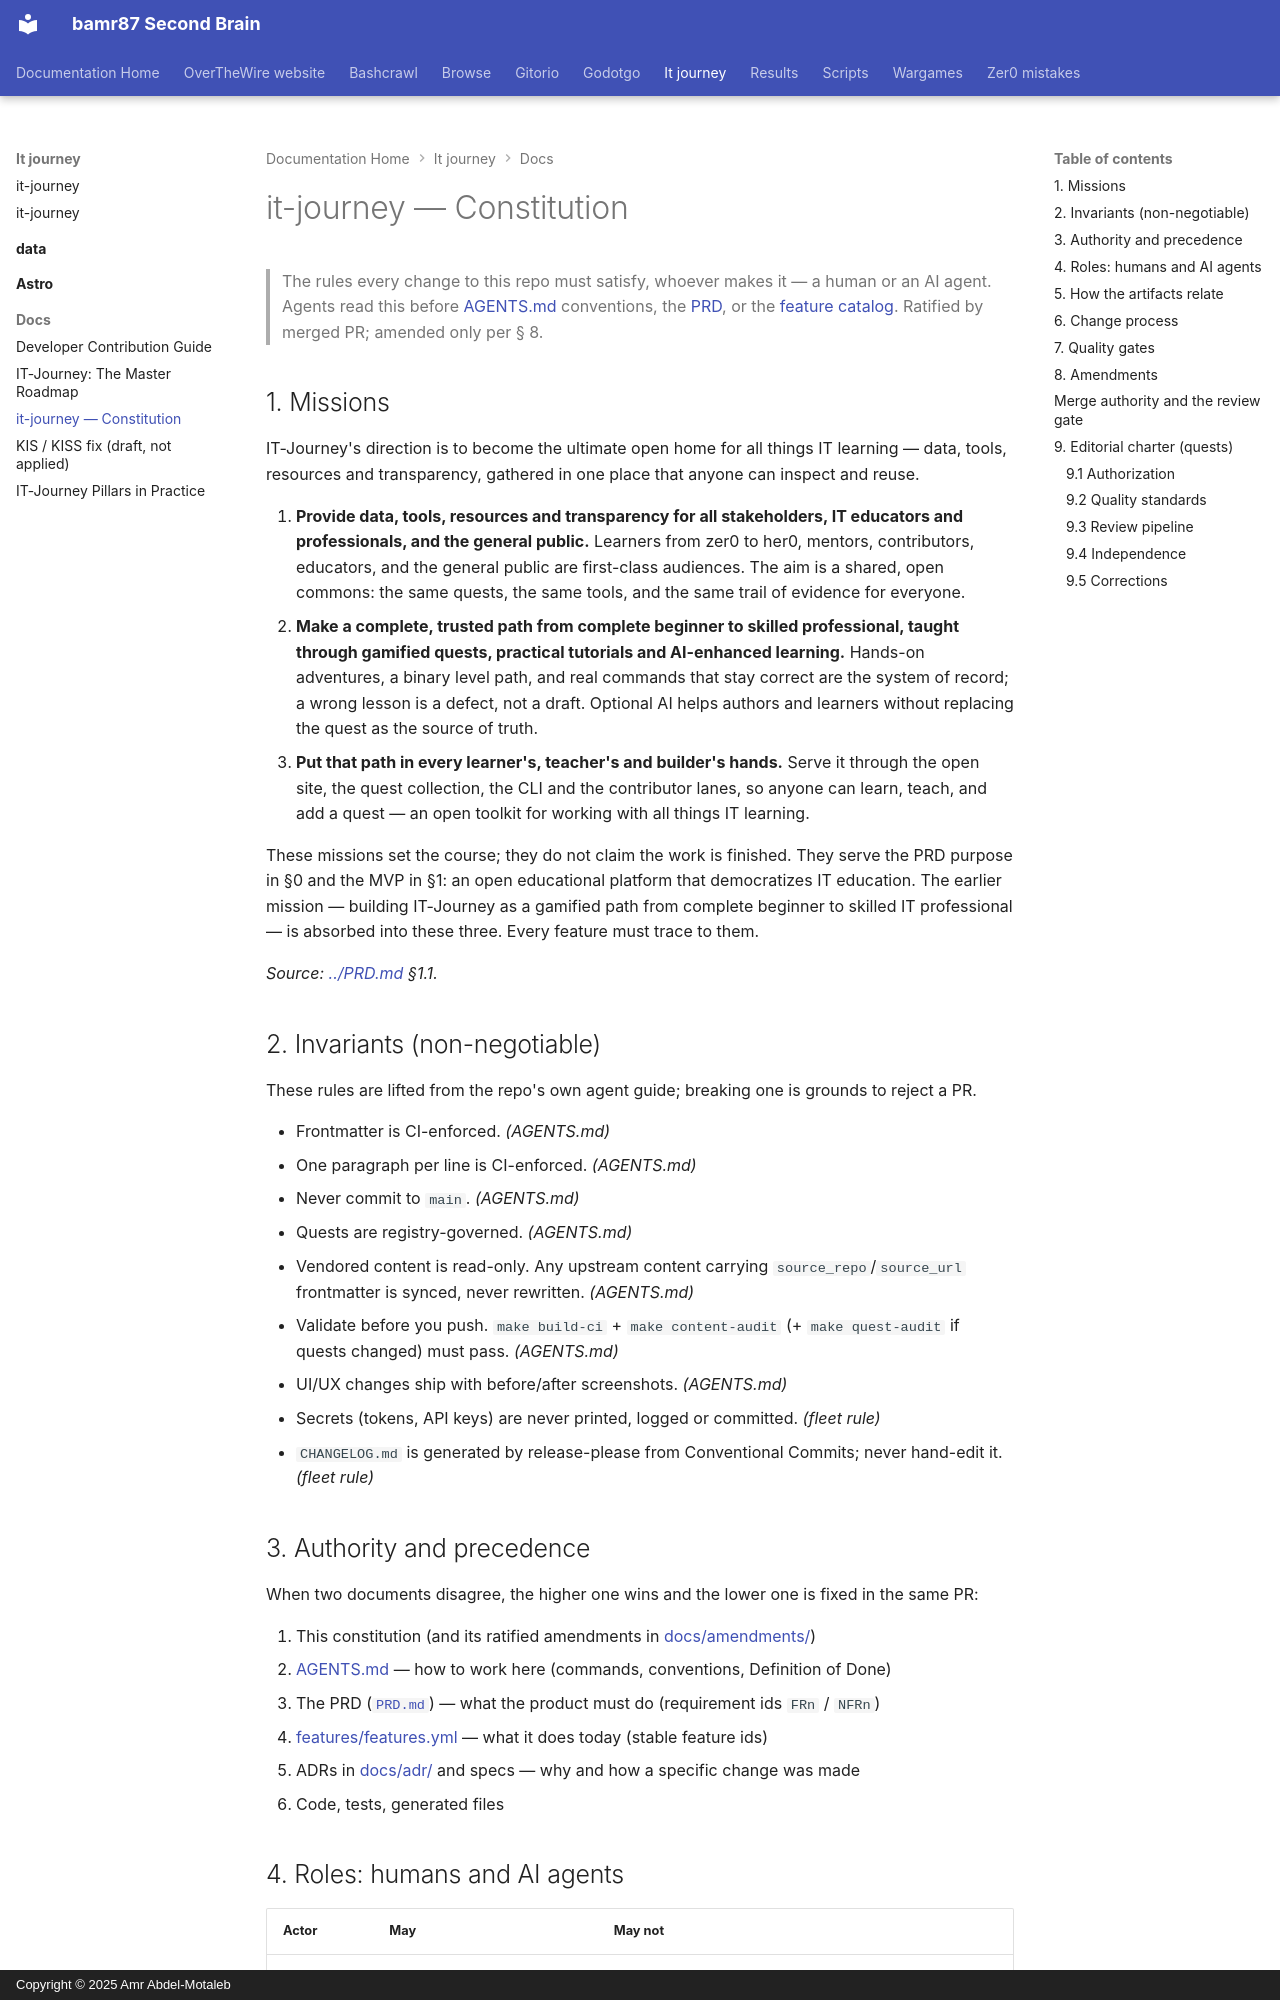

repository: bamr87/README · page: it-journey/docs/constitution/index.html · generator: mkdocs · copyright: Copyright © 2025 Amr Abdel-Motaleb

---
source_file: docs/constitution.md
source_repo: bamr87/it-journey
source_url: https://github.com/bamr87/it-journey/blob/main/docs/constitution.md
title: it-journey — Constitution
---
# it-journey — Constitution

> The rules every change to this repo must satisfy, whoever makes it — a human or an AI agent.
> Agents read this before [AGENTS.md](../AGENTS.md) conventions, the [PRD](../PRD.md), or the
> [feature catalog](../features/features.yml). Ratified by merged PR; amended only per § 8.

## 1. Missions

IT-Journey's direction is to become the ultimate open home for all things IT learning — data, tools, resources and transparency, gathered in one place that anyone can inspect and reuse.

1. **Provide data, tools, resources and transparency for all stakeholders, IT educators and professionals, and the general public.** Learners from zer0 to her0, mentors, contributors, educators, and the general public are first-class audiences. The aim is a shared, open commons: the same quests, the same tools, and the same trail of evidence for everyone.
2. **Make a complete, trusted path from complete beginner to skilled professional, taught through gamified quests, practical tutorials and AI-enhanced learning.** Hands-on adventures, a binary level path, and real commands that stay correct are the system of record; a wrong lesson is a defect, not a draft. Optional AI helps authors and learners without replacing the quest as the source of truth.
3. **Put that path in every learner's, teacher's and builder's hands.** Serve it through the open site, the quest collection, the CLI and the contributor lanes, so anyone can learn, teach, and add a quest — an open toolkit for working with all things IT learning.

These missions set the course; they do not claim the work is finished. They serve the PRD purpose in §0 and the MVP in §1: an open educational platform that democratizes IT education. The earlier mission — building IT-Journey as a gamified path from complete beginner to skilled IT professional — is absorbed into these three. Every feature must trace to them.

_Source: [../PRD.md](../PRD.md) §1.1._

## 2. Invariants (non-negotiable)

These rules are lifted from the repo's own agent guide; breaking one is grounds to reject a PR.

- Frontmatter is CI-enforced. _(AGENTS.md)_
- One paragraph per line is CI-enforced. _(AGENTS.md)_
- Never commit to `main`. _(AGENTS.md)_
- Quests are registry-governed. _(AGENTS.md)_
- Vendored content is read-only. Any upstream content carrying `source_repo`/`source_url` frontmatter is synced, never rewritten. _(AGENTS.md)_
- Validate before you push. `make build-ci` + `make content-audit` (+ `make quest-audit` if quests changed) must pass. _(AGENTS.md)_
- UI/UX changes ship with before/after screenshots. _(AGENTS.md)_
- Secrets (tokens, API keys) are never printed, logged or committed. _(fleet rule)_
- `CHANGELOG.md` is generated by release-please from Conventional Commits; never hand-edit it. _(fleet rule)_

## 3. Authority and precedence

When two documents disagree, the higher one wins and the lower one is fixed in the same PR:

1. This constitution (and its ratified amendments in [docs/amendments/](amendments/))
2. [AGENTS.md](../AGENTS.md) — how to work here (commands, conventions, Definition of Done)
3. The PRD ([`PRD.md`](../PRD.md)) — what the product must do (requirement ids `FRn` / `NFRn`)
4. [features/features.yml](../features/features.yml) — what it does today (stable feature ids)
5. ADRs in [docs/adr/](adr/) and specs — why and how a specific change was made
6. Code, tests, generated files
